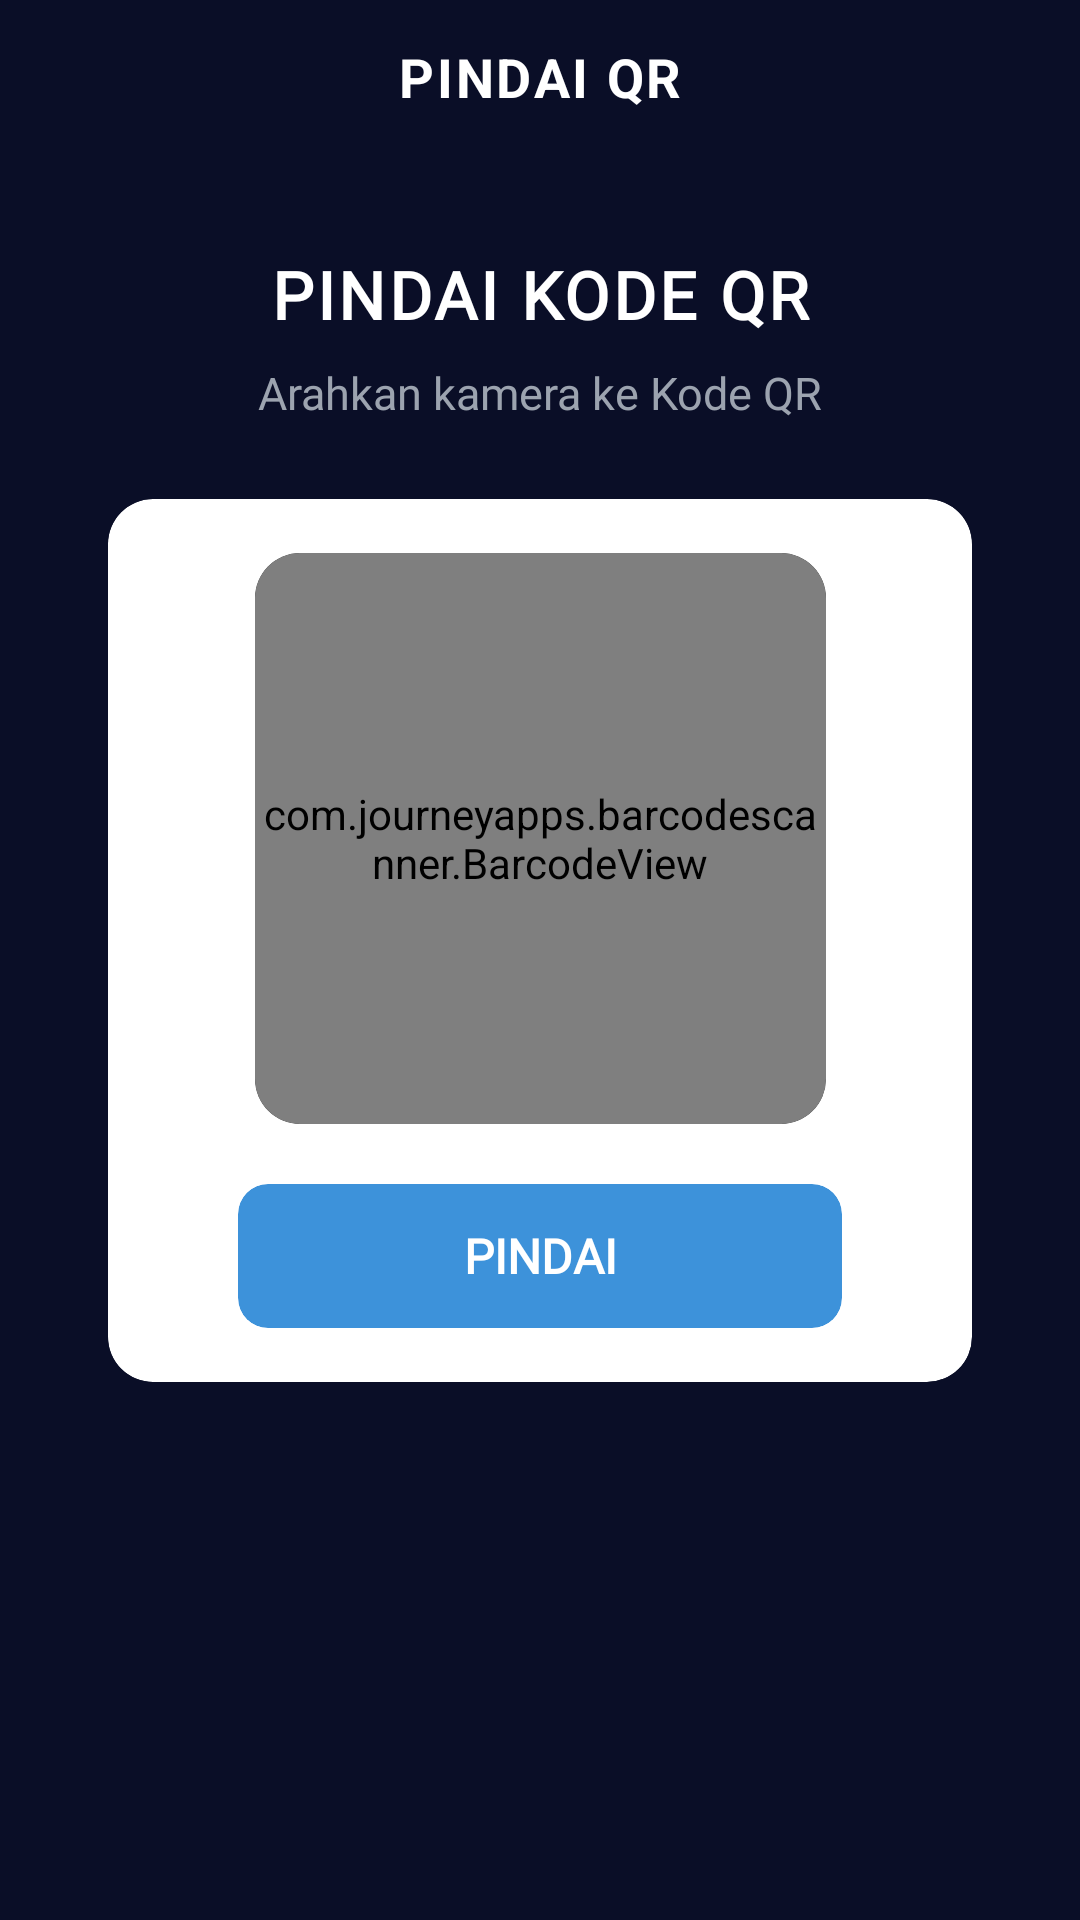

Android layout source for this screen:
<!-- AndroidManifest.xml: application theme Theme.SAS_Mobile -->
<!-- res/layout/activity_scan_qr.xml -->
<?xml version="1.0" encoding="utf-8"?>
<androidx.constraintlayout.widget.ConstraintLayout
    android:id="@+id/main"
    xmlns:android="http://schemas.android.com/apk/res/android"
    xmlns:app="http://schemas.android.com/apk/res-auto"
    android:layout_width="match_parent"
    android:layout_height="match_parent"
    android:background="#0a0e27">

    
    <View
        android:id="@+id/header"
        android:layout_width="0dp"
        android:layout_height="0dp"
        android:background="@drawable/bg_menu_atas"
        app:layout_constraintTop_toTopOf="parent"
        app:layout_constraintStart_toStartOf="parent"
        app:layout_constraintEnd_toEndOf="parent"
        app:layout_constraintHeight_percent="0.08"/>

    
    <ImageView
        android:id="@+id/btnBack"
        android:layout_width="wrap_content"
        android:layout_height="wrap_content"
        android:src="@drawable/ic_tombolback"
        android:clickable="true"
        android:focusable="true"
        android:contentDescription="Back"
        android:layout_marginEnd="@dimen/spacing_medium"
        app:layout_constraintTop_toTopOf="@id/header"
        app:layout_constraintBottom_toBottomOf="@id/header"
        app:layout_constraintEnd_toEndOf="parent"/>

    
    <TextView
        android:id="@+id/tvTitle"
        android:layout_width="wrap_content"
        android:layout_height="wrap_content"
        android:text="PINDAI QR"
        android:textColor="@android:color/white"
        android:textSize="@dimen/qr_header_title_size"
        android:textStyle="bold"
        android:letterSpacing="0.05"
        app:layout_constraintTop_toTopOf="@id/header"
        app:layout_constraintBottom_toBottomOf="@id/header"
        app:layout_constraintStart_toStartOf="parent"
        app:layout_constraintEnd_toEndOf="parent"/>


    
    <androidx.constraintlayout.widget.Guideline
        android:id="@+id/guidelineMainTitle"
        android:layout_width="wrap_content"
        android:layout_height="wrap_content"
        android:orientation="horizontal"
        app:layout_constraintGuide_percent="0.13"/>

    
    <TextView
        android:id="@+id/tvMainTitle"
        android:layout_width="wrap_content"
        android:layout_height="wrap_content"
        android:text="PINDAI KODE QR"
        android:textColor="@android:color/white"
        android:textSize="@dimen/qr_main_title_size"
        android:textStyle="bold"
        android:fontFamily="@font/poppins_medium"
        android:letterSpacing="0.05"
        app:layout_constraintTop_toBottomOf="@id/guidelineMainTitle"
        app:layout_constraintStart_toStartOf="parent"
        app:layout_constraintEnd_toEndOf="parent"/>

    
    <TextView
        android:id="@+id/tvSubtitle"
        android:layout_width="wrap_content"
        android:layout_height="wrap_content"
        android:text="Arahkan kamera ke Kode QR"
        android:textColor="#9ca3af"
        android:textSize="@dimen/qr_subtitle_size"
        android:fontFamily="@font/poppins_medium"
        android:layout_marginTop="@dimen/spacing_text"
        app:layout_constraintTop_toBottomOf="@id/tvMainTitle"
        app:layout_constraintStart_toStartOf="parent"
        app:layout_constraintEnd_toEndOf="parent"/>

    
    <androidx.constraintlayout.widget.Guideline
        android:id="@+id/guidelineScannerTop"
        android:layout_width="wrap_content"
        android:layout_height="wrap_content"
        android:orientation="horizontal"
        app:layout_constraintGuide_percent="0.26"/>



    
    <androidx.cardview.widget.CardView
        android:id="@+id/cardScanner"
        android:layout_width="0dp"
        android:layout_height="0dp"
        app:cardCornerRadius="15dp"
        app:cardElevation="0dp"
        app:cardBackgroundColor="@android:color/white"
        app:layout_constraintTop_toBottomOf="@id/guidelineScannerTop"
        app:layout_constraintBottom_toTopOf="@id/Bawah"
        app:layout_constraintStart_toStartOf="parent"
        app:layout_constraintEnd_toEndOf="parent"
        app:layout_constraintWidth_percent="0.80"
        app:layout_constraintHeight_percent="0.46"
        app:layout_constraintVertical_bias="0.0">

        
        <androidx.constraintlayout.widget.ConstraintLayout
            android:layout_width="match_parent"
            android:layout_height="match_parent"
            android:padding="@dimen/qr_frame_padding">

            
            <androidx.cardview.widget.CardView
                android:id="@+id/scannerInnerCard"
                android:layout_width="0dp"
                android:layout_height="0dp"
                app:cardCornerRadius="15dp"
                app:cardElevation="0dp"
                app:cardBackgroundColor="#000000"
                app:layout_constraintTop_toTopOf="parent"
                app:layout_constraintBottom_toTopOf="@id/btnScanInner"
                app:layout_constraintStart_toStartOf="parent"
                app:layout_constraintEnd_toEndOf="parent"
                app:layout_constraintDimensionRatio="1:1"
                app:layout_constraintVertical_chainStyle="packed"
                app:layout_constraintVertical_bias="0">

                
                <com.journeyapps.barcodescanner.BarcodeView
                    android:id="@+id/barcodeView"
                    android:layout_width="match_parent"
                    android:layout_height="match_parent"/>

            </androidx.cardview.widget.CardView>

            
            <androidx.cardview.widget.CardView
                android:id="@+id/btnScanInner"
                android:layout_width="0dp"
                android:layout_height="@dimen/qr_button_height"
                app:cardCornerRadius="10dp"
                app:cardElevation="0dp"
                app:cardBackgroundColor="#3D92DA"
                android:layout_marginTop="20dp"
                app:layout_constraintTop_toBottomOf="@id/scannerInnerCard"
                app:layout_constraintBottom_toBottomOf="parent"
                app:layout_constraintStart_toStartOf="parent"
                app:layout_constraintEnd_toEndOf="parent"
                app:layout_constraintWidth_percent="0.8">

                <Button
                    android:id="@+id/btnScan"
                    android:layout_width="match_parent"
                    android:layout_height="match_parent"
                    android:text="PINDAI"
                    android:textColor="@android:color/white"
                    android:textStyle="bold"
                    android:fontFamily="@font/poppins_medium"
                    android:background="@android:color/transparent"
                    android:textSize="@dimen/qr_button_text_size" />

            </androidx.cardview.widget.CardView>

        </androidx.constraintlayout.widget.ConstraintLayout>

    </androidx.cardview.widget.CardView>

    
    <TextView
        android:id="@+id/tvStatus"
        android:layout_width="wrap_content"
        android:layout_height="wrap_content"
        android:text=""
        android:textColor="#27ae60"
        android:textSize="@dimen/qr_subtitle_size"
        android:layout_marginTop="@dimen/spacing_medium"
        android:visibility="gone"
        app:layout_constraintTop_toBottomOf="@id/cardScanner"
        app:layout_constraintStart_toStartOf="parent"
        app:layout_constraintEnd_toEndOf="parent"/>

    <View
        android:id="@+id/Bawah"
        android:layout_width="0dp"
        android:layout_height="0dp"
        android:background="@drawable/bg_menu_atas"
        app:layout_constraintBottom_toBottomOf="parent"
        app:layout_constraintStart_toStartOf="parent"
        app:layout_constraintEnd_toEndOf="parent"
        app:layout_constraintHeight_percent="0.08"
        />


</androidx.constraintlayout.widget.ConstraintLayout>
<!-- resources referenced by this layout -->
<resources>
  <dimen name="qr_button_height">48dp</dimen>
  <dimen name="qr_button_text_size">15sp</dimen>
  <dimen name="qr_frame_padding">16dp</dimen>
  <dimen name="qr_header_title_size">17sp</dimen>
  <dimen name="qr_main_title_size">25sp</dimen>
  <dimen name="qr_subtitle_size">16sp</dimen>
  <dimen name="spacing_medium">16dp</dimen>
  <dimen name="spacing_text">8dp</dimen>
  <style name="Theme.SAS_Mobile" parent="Base.Theme.SAS_Mobile" />
  <style name="Base.Theme.SAS_Mobile" parent="Theme.Material3.DayNight.NoActionBar">
          
          <item name="colorPrimary">@color/black</item>
          <item name="colorControlActivated">@color/black</item>
          <item name="colorControlHighlight">@color/black</item>
  
  
          
      </style>
  <!-- not gathered from this repository: default colours our renderer supplied (Android Studio template values) -->
  <color name="black">#FF000000</color>
</resources>
